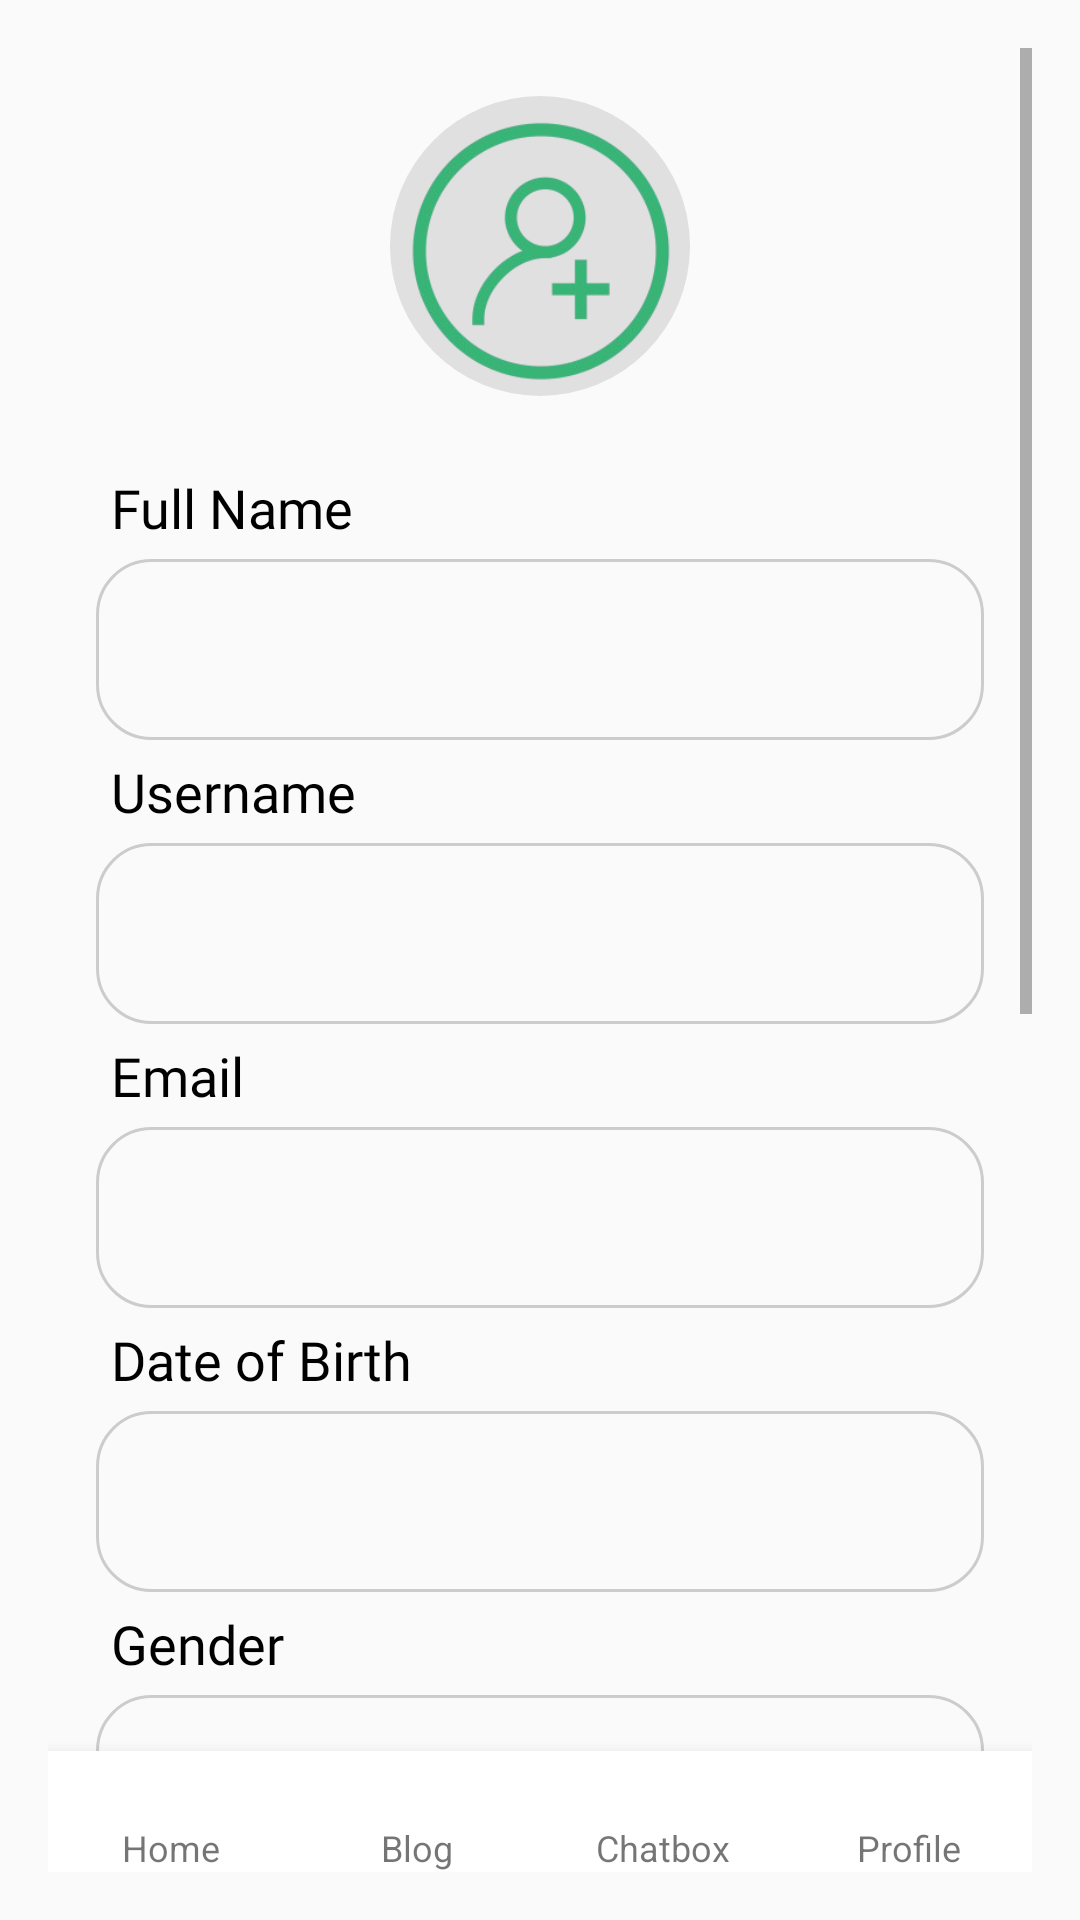

Here is an Android app screen rendered from its layout file. Give the layout XML and the strings, colors and styles it references.
<!-- AndroidManifest.xml: application theme Theme.CaloDiary -->
<!-- res/layout/activity_profile.xml -->
<?xml version="1.0" encoding="utf-8"?>
<androidx.constraintlayout.widget.ConstraintLayout xmlns:android="http://schemas.android.com/apk/res/android"
    xmlns:app="http://schemas.android.com/apk/res-auto"
    xmlns:tools="http://schemas.android.com/tools"
    android:id="@+id/main"
    android:layout_width="match_parent"
    android:layout_height="match_parent"
    android:padding="16dp"
    tools:context=".Profile">

    <ScrollView
        android:layout_width="match_parent"
        android:layout_height="0dp"
        app:layout_constraintTop_toTopOf="parent"
        app:layout_constraintBottom_toTopOf="@id/bottomNavigation"
        app:layout_constraintStart_toStartOf="parent"
        app:layout_constraintEnd_toEndOf="parent">

        <LinearLayout
            android:layout_width="match_parent"
            android:layout_height="wrap_content"
            android:orientation="vertical"
            android:gravity="center_horizontal"
            android:padding="16dp">

            <ImageView
                android:id="@+id/avatar_image"
                android:layout_width="100dp"
                android:layout_height="100dp"
                android:layout_marginBottom="20dp"
                android:background="@drawable/circle_background"
                android:contentDescription="User Avatar"
                android:scaleType="centerCrop"
                android:src="@drawable/add_avatar" />

            <TextView
                android:layout_width="match_parent"
                android:layout_height="wrap_content"
                android:fontFamily="@font/glacial_indifference_bold"
                android:padding="5dp"
                android:text="Full Name"
                android:textColor="@color/black"
                android:textSize="18sp" />

            <EditText
                android:id="@+id/fullname_input"
                android:layout_width="match_parent"
                android:layout_height="wrap_content"
                android:background="@drawable/rounded_corner_text"
                android:enabled="false"
                android:padding="20dp"
                android:textColor="@color/gray"
                android:textSize="15sp" />

            <TextView
                android:layout_width="match_parent"
                android:layout_height="wrap_content"
                android:fontFamily="@font/glacial_indifference_bold"
                android:padding="5dp"
                android:text="Username"
                android:textColor="@color/black"
                android:textSize="18sp" />

            <EditText
                android:id="@+id/username1_input"
                android:layout_width="match_parent"
                android:layout_height="wrap_content"
                android:background="@drawable/rounded_corner_text"
                android:enabled="false"
                android:padding="20dp"
                android:textColor="@color/gray"
                android:textSize="15sp" />

            <TextView
                android:layout_width="match_parent"
                android:layout_height="wrap_content"
                android:fontFamily="@font/glacial_indifference_bold"
                android:padding="5dp"
                android:text="Email"
                android:textColor="@color/black"
                android:textSize="18sp" />

            <EditText
                android:id="@+id/email_input"
                android:layout_width="match_parent"
                android:layout_height="wrap_content"
                android:background="@drawable/rounded_corner_text"
                android:enabled="false"
                android:padding="20dp"
                android:textColor="@color/gray"
                android:textSize="15sp" />

            <TextView
                android:layout_width="match_parent"
                android:layout_height="wrap_content"
                android:fontFamily="@font/glacial_indifference_bold"
                android:padding="5dp"
                android:text="Date of Birth"
                android:textColor="@color/black"
                android:textSize="18sp" />

            <EditText
                android:id="@+id/dob_input"
                android:layout_width="match_parent"
                android:layout_height="wrap_content"
                android:background="@drawable/rounded_corner_text"
                android:enabled="false"
                android:padding="20dp"
                android:textColor="@color/gray"
                android:textSize="15sp" />

            <TextView
                android:layout_width="match_parent"
                android:layout_height="wrap_content"
                android:fontFamily="@font/glacial_indifference_bold"
                android:padding="5dp"
                android:text="Gender"
                android:textColor="@color/black"
                android:textSize="18sp" />

            <EditText
                android:id="@+id/gender_input"
                android:layout_width="match_parent"
                android:layout_height="wrap_content"
                android:background="@drawable/rounded_corner_text"
                android:enabled="false"
                android:padding="20dp"
                android:textColor="@color/gray"
                android:textSize="15sp" />

            <TextView
                android:layout_width="match_parent"
                android:layout_height="wrap_content"
                android:fontFamily="@font/glacial_indifference_bold"
                android:padding="5dp"
                android:text="Height"
                android:textColor="@color/black"
                android:textSize="18sp" />

            <EditText
                android:id="@+id/height_input"
                android:layout_width="match_parent"
                android:layout_height="wrap_content"
                android:background="@drawable/rounded_corner_text"
                android:enabled="false"
                android:padding="20dp"
                android:textColor="@color/gray"
                android:textSize="15sp" />

            <TextView
                android:layout_width="match_parent"
                android:layout_height="wrap_content"
                android:fontFamily="@font/glacial_indifference_bold"
                android:padding="5dp"
                android:text="Weight"
                android:textColor="@color/black"
                android:textSize="18sp" />

            <EditText
                android:id="@+id/weight_input"
                android:layout_width="match_parent"
                android:layout_height="wrap_content"
                android:layout_marginBottom="30dp"
                android:background="@drawable/rounded_corner_text"
                android:enabled="false"
                android:padding="20dp"
                android:textColor="@color/gray"
                android:textSize="15sp" />

            <Button
                android:id="@+id/edit_btn"
                android:layout_width="match_parent"
                android:layout_height="wrap_content"
                android:layout_marginBottom="30dp"
                android:background="@drawable/rounded_corner_btn_login"
                android:fontFamily="@font/glacial_indifference"
                android:padding="5dp"
                android:text="Edit"
                android:textColor="@color/white"
                android:textSize="25sp" />

            <Button
                android:id="@+id/logout_btn"
                android:layout_width="match_parent"
                android:layout_height="wrap_content"
                android:layout_marginBottom="30dp"
                android:background="@drawable/rounded_corner_btn_logout"
                android:fontFamily="@font/glacial_indifference_bold"
                android:padding="5dp"
                android:text="Log Out"
                android:textColor="@color/red"
                android:textSize="25sp" />

        </LinearLayout>
    </ScrollView>

    <include
        android:id="@+id/bottomNavigation"
        layout="@layout/custom_bottom_nav"
        android:layout_width="match_parent"
        android:layout_height="wrap_content"
        app:layout_constraintBottom_toBottomOf="parent"
        app:layout_constraintEnd_toEndOf="parent"
        app:layout_constraintStart_toStartOf="parent" />

</androidx.constraintlayout.widget.ConstraintLayout>
<!-- res/layout/custom_bottom_nav.xml (included above) -->
<?xml version="1.0" encoding="utf-8"?>
<LinearLayout xmlns:android="http://schemas.android.com/apk/res/android"
    android:layout_width="match_parent"
    android:layout_height="56dp"
    android:orientation="horizontal"
    android:background="@color/white"
    android:elevation="8dp">

    
    <LinearLayout
        android:id="@+id/tab_home"
        android:layout_width="0dp"
        android:layout_height="match_parent"
        android:layout_weight="1"
        android:orientation="vertical"
        android:gravity="center"
        android:clickable="true"
        android:focusable="true"
        android:background="?attr/selectableItemBackground">

        <ImageView
            android:id="@+id/icon_home"
            android:layout_width="24dp"
            android:layout_height="24dp"
            android:src="@drawable/ic_home" />

        <TextView
            android:layout_width="wrap_content"
            android:layout_height="wrap_content"
            android:text="Home"
            android:textSize="12sp" />
    </LinearLayout>

    
    <LinearLayout
        android:id="@+id/tab_blog"
        android:layout_width="0dp"
        android:layout_height="match_parent"
        android:layout_weight="1"
        android:orientation="vertical"
        android:gravity="center"
        android:clickable="true"
        android:focusable="true"
        android:background="?attr/selectableItemBackground">

        <ImageView
            android:id="@+id/icon_blog"
            android:layout_width="24dp"
            android:layout_height="24dp"
            android:src="@drawable/ic_news" />

        <TextView
            android:layout_width="wrap_content"
            android:layout_height="wrap_content"
            android:text="Blog"
            android:textSize="12sp" />
    </LinearLayout>

    
    <LinearLayout
        android:id="@+id/tab_chat"
        android:layout_width="0dp"
        android:layout_height="match_parent"
        android:layout_weight="1"
        android:orientation="vertical"
        android:gravity="center"
        android:clickable="true"
        android:focusable="true"
        android:background="?attr/selectableItemBackground">

        <ImageView
            android:id="@+id/icon_chat"
            android:layout_width="24dp"
            android:layout_height="24dp"
            android:src="@drawable/baseline_chat_24" />

        <TextView
            android:layout_width="wrap_content"
            android:layout_height="wrap_content"
            android:text="Chatbox"
            android:textSize="12sp" />
    </LinearLayout>

    
    <LinearLayout
        android:id="@+id/tab_profile"
        android:layout_width="0dp"
        android:layout_height="match_parent"
        android:layout_weight="1"
        android:orientation="vertical"
        android:gravity="center"
        android:clickable="true"
        android:focusable="true"
        android:background="?attr/selectableItemBackground">

        <ImageView
            android:id="@+id/icon_profile"
            android:layout_width="24dp"
            android:layout_height="24dp"
            android:src="@drawable/ic_profile" />

        <TextView
            android:layout_width="wrap_content"
            android:layout_height="wrap_content"
            android:text="Profile"
            android:textSize="12sp" />
    </LinearLayout>
</LinearLayout>
<!-- resources referenced by this layout -->
<resources>
  <color name="black">#FF000000</color>
  <color name="gray">#FF888888</color>
  <color name="red">#FFFF0000</color>
  <color name="white">#FFFFFFFF</color>
  <!-- drawable add_avatar: png bitmap (drawable, 37386 bytes) -->
  <!-- drawable circle_background (drawable) -->
  <?xml version="1.0" encoding="utf-8"?>
  <shape xmlns:android="http://schemas.android.com/apk/res/android"
      android:shape="oval">
      <solid android:color="#E0E0E0" /> 
      <size
          android:width="150dp"
          android:height="150dp" />
  </shape>
  <!-- drawable ic_home (drawable) -->
  <vector xmlns:android="http://schemas.android.com/apk/res/android" android:height="20dp" android:tint="#FFFFFF" android:viewportHeight="24" android:viewportWidth="24" android:width="20dp">
        
      <path android:fillColor="@android:color/white" android:pathData="M12,3L4,9v12h5v-7h6v7h5V9z"/>
      
  </vector>
  <!-- drawable ic_news (drawable) -->
  <vector xmlns:android="http://schemas.android.com/apk/res/android" android:height="20dp" android:tint="#FFFFFF" android:viewportHeight="24" android:viewportWidth="24" android:width="20dp">
        
      <path android:fillColor="@android:color/white" android:pathData="M22,3l-1.67,1.67L18.67,3L17,4.67L15.33,3l-1.66,1.67L12,3l-1.67,1.67L8.67,3L7,4.67L5.33,3L3.67,4.67L2,3v16c0,1.1 0.9,2 2,2l16,0c1.1,0 2,-0.9 2,-2V3zM11,19H4v-6h7V19zM20,19h-7v-2h7V19zM20,15h-7v-2h7V15zM20,11H4V8h16V11z"/>
      
  </vector>
  <!-- drawable rounded_corner_btn_login (drawable) -->
  <?xml version="1.0" encoding="utf-8"?>
  
  <shape xmlns:android="http://schemas.android.com/apk/res/android"
      android:shape="rectangle"
      >
      <corners android:radius="25dp"/>
      <solid android:color="@color/green"/>
  </shape>
  <!-- drawable rounded_corner_btn_logout (drawable) -->
  <?xml version="1.0" encoding="utf-8"?>
  <shape xmlns:android="http://schemas.android.com/apk/res/android"
      android:shape="rectangle"
      >
      <corners android:radius="18dp"/>
      <stroke android:width="1dp" android:color="@color/red"/>
  </shape>
  <!-- drawable rounded_corner_text (drawable) -->
  <?xml version="1.0" encoding="utf-8"?>
  
  <shape xmlns:android="http://schemas.android.com/apk/res/android"
      android:shape="rectangle"
      >
      <corners android:radius="18dp"/>
      <stroke android:width="1dip" android:color="@color/light_gray"/>
  </shape>
  <style name="Theme.CaloDiary" parent="Base.Theme.CaloDiary">
          <item name="colorPrimary">@color/white</item>
          <item name="colorPrimaryVariant">@color/black</item>
          <item name="colorOnPrimary">@color/white</item>
          <item name="colorSecondary">@color/teal_200</item>
          <item name="colorSecondaryVariant">@color/teal_700</item>
          <item name="colorOnSecondary">@color/black</item>
          <item name="android:statusBarColor">?attr/colorPrimaryVariant</item>
      </style>
  <color name="green">#38B676</color>
  <color name="light_gray">#FFCCCCCC</color>
  <style name="Base.Theme.CaloDiary" parent="Theme.AppCompat.Light.NoActionBar">
          
          
      </style>
  <color name="teal_200">#FF03DAC5</color>
  <color name="teal_700">#FF018786</color>
</resources>
